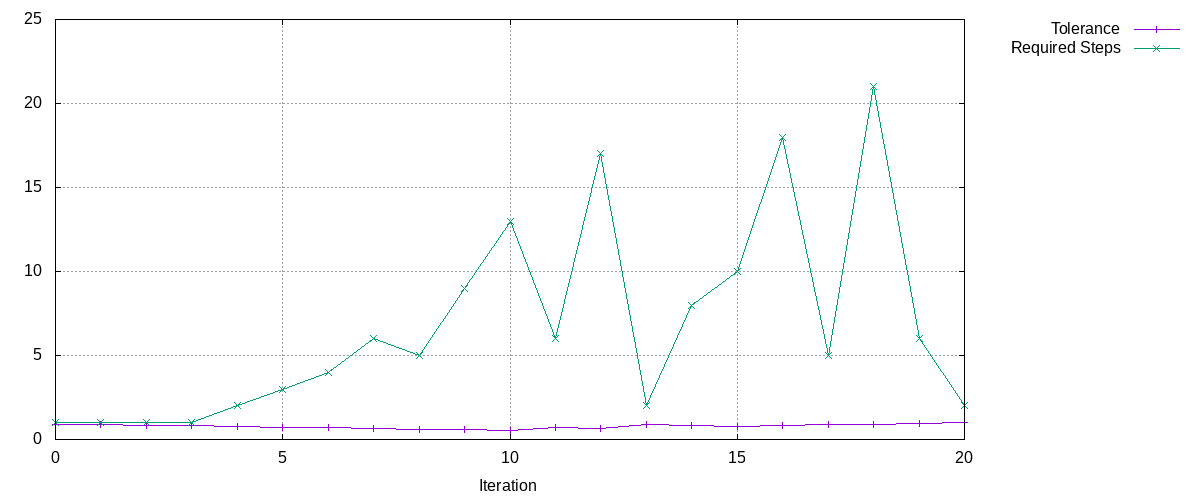

Values plotted in this chart, from the file beside it:
Tolerance, Required Steps
0.9, 1
0.9, 1
0.8541, 1
0.8106, 1
0.7693, 2
0.7301, 3
0.6929, 4
0.6576, 6
0.6241, 5
0.5923, 9
0.5621, 13
0.6962, 6
0.6607, 17
0.8794, 2
0.8346, 8
0.792, 10
0.8328, 18
0.9062, 5
0.8648, 21
0.9527, 6
0.9974, 2
